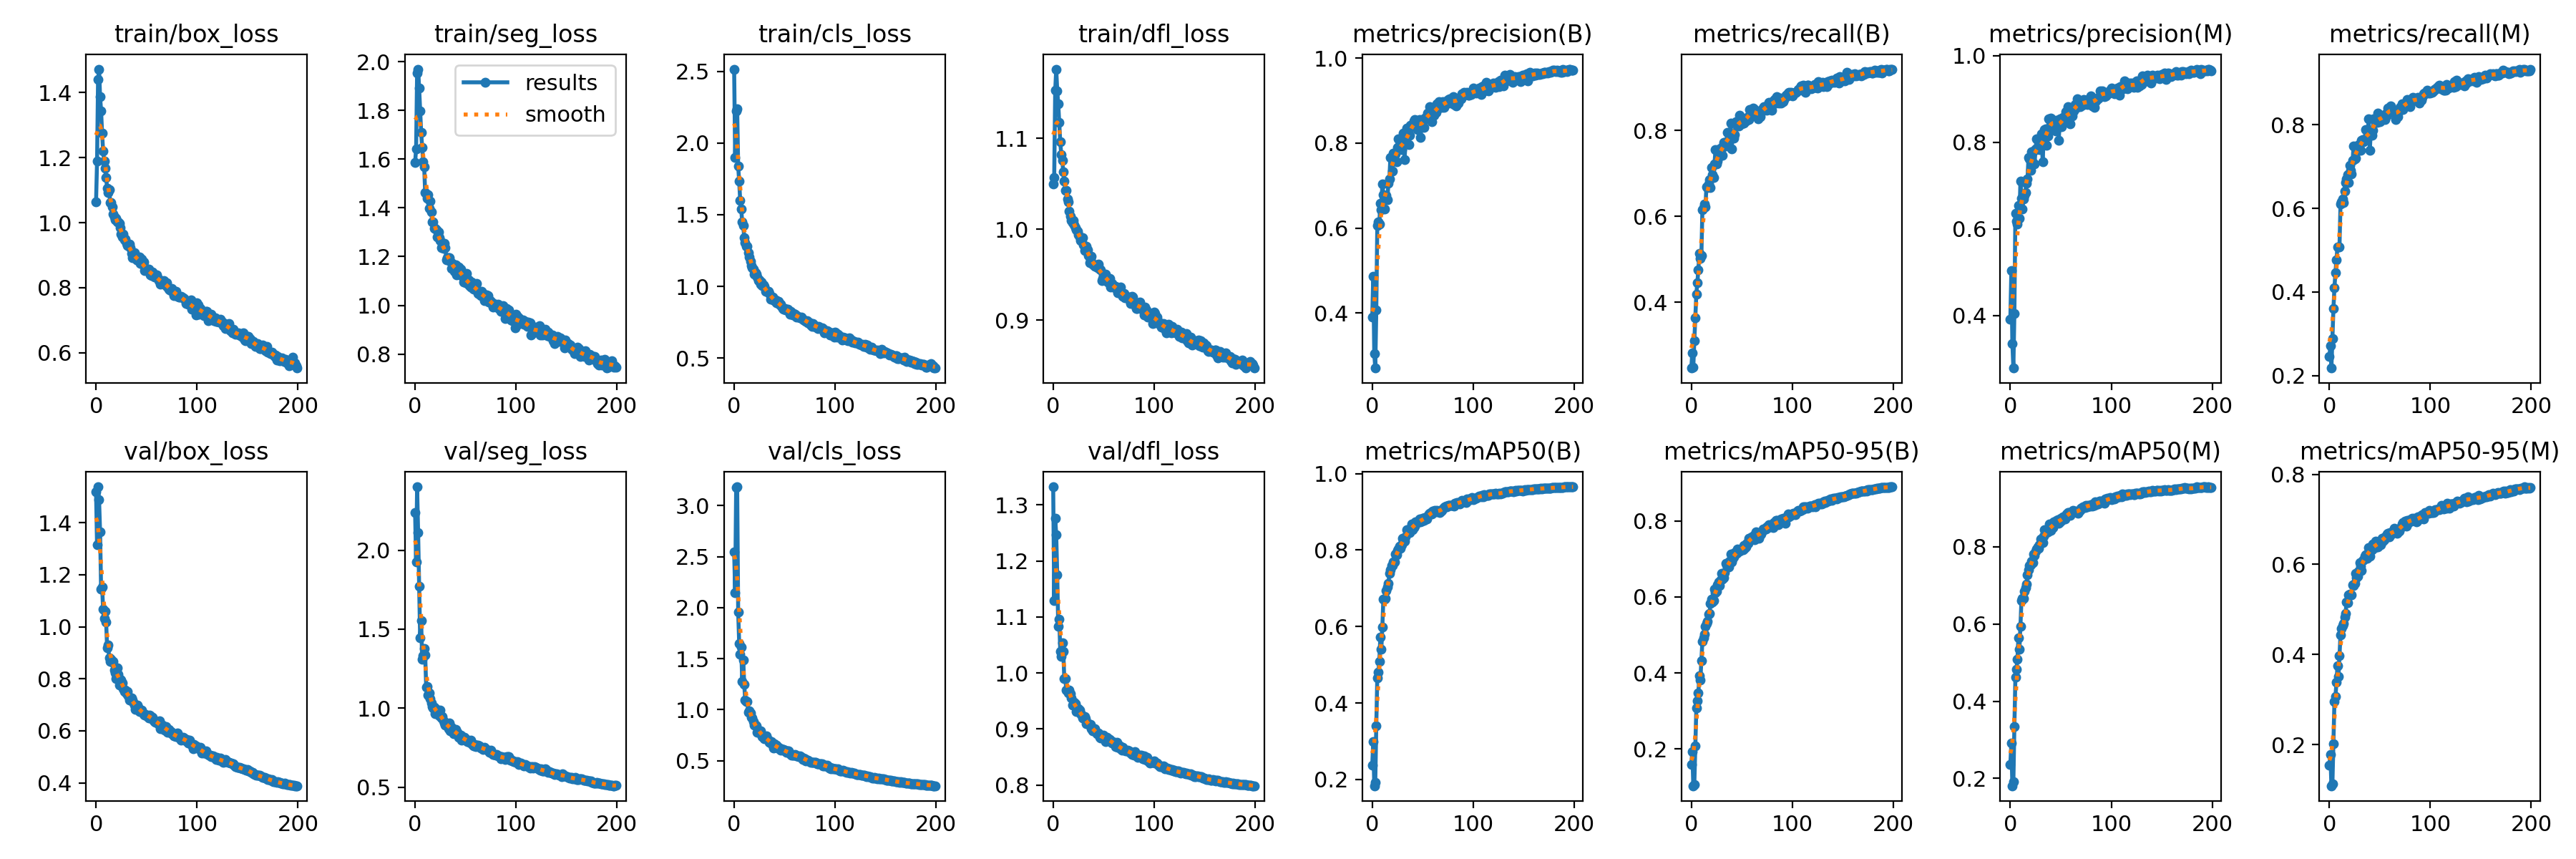

Data behind this chart, as committed beside it:
epoch, train/box_loss, train/seg_loss, train/cls_loss, train/dfl_loss, metrics/precision(B), metrics/recall(B), metrics/mAP50(B), metrics/mAP50-95(B), metrics/precision(M), metrics/recall(M), metrics/mAP50(M), metrics/mAP50-95(M), val/box_loss, val/seg_loss, val/cls_loss, val/dfl_loss, lr/pg0, lr/pg1, lr/pg2
0, 1.064, 1.587, 2.515, 1.05, 0.3905, 0.2469, 0.2376, 0.1598, 0.3908, 0.246, 0.2364, 0.1546, 1.518, 2.24, 2.543, 1.332, 0.07681, 0.009936, 0.009936
1, 1.189, 1.641, 1.899, 1.057, 0.4862, 0.2825, 0.2988, 0.1926, 0.5032, 0.2712, 0.2908, 0.1776, 1.314, 1.926, 2.145, 1.13, 0.05338, 0.01984, 0.01984
2, 1.439, 1.954, 2.225, 1.153, 0.3043, 0.2496, 0.1835, 0.1029, 0.336, 0.218, 0.1808, 0.1087, 1.538, 2.401, 3.18, 1.276, 0.02985, 0.02964, 0.02964
3, 1.472, 1.97, 2.239, 1.176, 0.2706, 0.3102, 0.1921, 0.1069, 0.2788, 0.2879, 0.1907, 0.1133, 1.488, 2.111, 3.184, 1.246, 0.02955, 0.02955, 0.02955
4, 1.387, 1.892, 1.836, 1.153, 0.4066, 0.3636, 0.3399, 0.2084, 0.405, 0.3603, 0.3335, 0.2026, 1.365, 1.77, 1.957, 1.175, 0.02955, 0.02955, 0.02955
5, 1.344, 1.798, 1.732, 1.138, 0.6056, 0.4193, 0.4661, 0.307, 0.6353, 0.4101, 0.4614, 0.2957, 1.146, 1.447, 1.651, 1.084, 0.02941, 0.02941, 0.02941
6, 1.274, 1.71, 1.599, 1.118, 0.6151, 0.4455, 0.4801, 0.326, 0.6175, 0.4467, 0.4819, 0.3063, 1.154, 1.552, 1.54, 1.097, 0.02926, 0.02926, 0.02926
7, 1.22, 1.647, 1.538, 1.096, 0.6098, 0.4762, 0.5083, 0.3468, 0.6106, 0.477, 0.508, 0.3379, 1.069, 1.308, 1.615, 1.039, 0.02911, 0.02911, 0.02911
8, 1.189, 1.59, 1.448, 1.082, 0.6582, 0.514, 0.5721, 0.3925, 0.6548, 0.5081, 0.5649, 0.3746, 1.033, 1.332, 1.274, 1.03, 0.02896, 0.02896, 0.02896
9, 1.167, 1.569, 1.422, 1.076, 0.6431, 0.5017, 0.5408, 0.3813, 0.6249, 0.5084, 0.5348, 0.3513, 1.06, 1.379, 1.487, 1.054, 0.02881, 0.02881, 0.02881
10, 1.139, 1.462, 1.34, 1.063, 0.7043, 0.5086, 0.5984, 0.4329, 0.7101, 0.5073, 0.5947, 0.3978, 1.017, 1.334, 1.246, 1.038, 0.02866, 0.02866, 0.02866
11, 1.105, 1.458, 1.305, 1.053, 0.6784, 0.6161, 0.6707, 0.4837, 0.6704, 0.6098, 0.6609, 0.4429, 0.9184, 1.134, 1.091, 0.9902, 0.02851, 0.02851, 0.02851
12, 1.092, 1.44, 1.279, 1.043, 0.6457, 0.6198, 0.6713, 0.4917, 0.6459, 0.6148, 0.6668, 0.4577, 0.9296, 1.135, 1.082, 0.99, 0.02837, 0.02837, 0.02837
13, 1.101, 1.454, 1.278, 1.043, 0.6728, 0.6283, 0.6739, 0.502, 0.6697, 0.6226, 0.6666, 0.4641, 0.8802, 1.085, 1.083, 0.9692, 0.02822, 0.02822, 0.02822
14, 1.061, 1.399, 1.233, 1.034, 0.6773, 0.6219, 0.694, 0.5228, 0.6771, 0.614, 0.6849, 0.4695, 0.8673, 1.098, 0.9778, 0.9676, 0.02807, 0.02807, 0.02807
15, 1.062, 1.427, 1.205, 1.03, 0.6667, 0.6693, 0.7035, 0.5303, 0.6836, 0.641, 0.6944, 0.4834, 0.875, 1.062, 0.9903, 0.9641, 0.02792, 0.02792, 0.02792
16, 1.048, 1.383, 1.175, 1.02, 0.7063, 0.6665, 0.7118, 0.5363, 0.7057, 0.6624, 0.7041, 0.4906, 0.8643, 1.033, 0.9692, 0.9694, 0.02777, 0.02777, 0.02777
17, 1.027, 1.342, 1.144, 1.015, 0.7161, 0.675, 0.7387, 0.5537, 0.7153, 0.6697, 0.728, 0.5167, 0.8656, 1.009, 0.9264, 0.9633, 0.02762, 0.02762, 0.02762
18, 1.017, 1.341, 1.13, 1.01, 0.767, 0.6852, 0.7481, 0.5557, 0.7645, 0.6804, 0.74, 0.5152, 0.8337, 1.001, 0.9176, 0.9556, 0.02747, 0.02747, 0.02747
19, 1.009, 1.315, 1.121, 1.007, 0.7667, 0.6678, 0.7587, 0.5821, 0.7613, 0.6627, 0.7507, 0.5318, 0.8236, 1.005, 0.8865, 0.9428, 0.02733, 0.02733, 0.02733
20, 1.013, 1.316, 1.087, 1.01, 0.735, 0.714, 0.7601, 0.5933, 0.7357, 0.7036, 0.7526, 0.5333, 0.7995, 0.967, 0.8493, 0.9421, 0.02718, 0.02718, 0.02718
21, 1.003, 1.309, 1.095, 1.005, 0.7759, 0.6963, 0.769, 0.5862, 0.7776, 0.6914, 0.7635, 0.5327, 0.8433, 0.9921, 0.8455, 0.9475, 0.02703, 0.02703, 0.02703
22, 1.002, 1.281, 1.086, 1.002, 0.7595, 0.6899, 0.769, 0.5906, 0.7534, 0.6823, 0.7583, 0.5324, 0.816, 0.9739, 0.8438, 0.9458, 0.02688, 0.02688, 0.02688
23, 0.9988, 1.302, 1.064, 0.9994, 0.774, 0.7224, 0.7891, 0.6196, 0.7791, 0.7143, 0.7803, 0.5546, 0.776, 0.9688, 0.7763, 0.9306, 0.02673, 0.02673, 0.02673
24, 0.9836, 1.279, 1.04, 0.998, 0.7562, 0.7555, 0.7885, 0.6112, 0.7505, 0.75, 0.7768, 0.5525, 0.7974, 0.9531, 0.7931, 0.9363, 0.02659, 0.02659, 0.02659
25, 0.9653, 1.266, 1.044, 0.9942, 0.7894, 0.7227, 0.7984, 0.6146, 0.784, 0.7186, 0.7892, 0.5585, 0.7941, 0.9866, 0.7908, 0.9363, 0.02644, 0.02644, 0.02644
26, 0.9556, 1.238, 1.014, 0.9914, 0.8101, 0.7286, 0.8034, 0.6316, 0.807, 0.7198, 0.7951, 0.5806, 0.7831, 0.937, 0.7944, 0.9342, 0.02629, 0.02629, 0.02629
27, 0.9654, 1.243, 1.028, 0.9876, 0.795, 0.7396, 0.8093, 0.6386, 0.7885, 0.735, 0.8003, 0.5705, 0.7633, 0.9465, 0.7601, 0.9279, 0.02614, 0.02614, 0.02614
28, 0.9465, 1.233, 1.007, 0.9881, 0.7872, 0.7571, 0.8035, 0.6307, 0.7853, 0.7515, 0.7963, 0.5741, 0.7505, 0.9191, 0.7356, 0.9259, 0.02599, 0.02599, 0.02599
29, 0.9486, 1.255, 1.008, 0.9911, 0.7855, 0.7547, 0.8145, 0.6447, 0.7836, 0.7481, 0.8052, 0.5844, 0.7565, 0.9044, 0.7291, 0.9195, 0.02584, 0.02584, 0.02584
30, 0.9369, 1.238, 1.002, 0.983, 0.7968, 0.7608, 0.8304, 0.6611, 0.7907, 0.7537, 0.8196, 0.6047, 0.744, 0.8907, 0.7167, 0.9194, 0.02569, 0.02569, 0.02569
31, 0.9303, 1.188, 0.9644, 0.9767, 0.8239, 0.7425, 0.8249, 0.6475, 0.819, 0.7392, 0.8177, 0.5966, 0.7523, 0.8934, 0.7303, 0.9219, 0.02555, 0.02555, 0.02555
32, 0.9299, 1.196, 0.9691, 0.9809, 0.7609, 0.7723, 0.8234, 0.6507, 0.7557, 0.7622, 0.8108, 0.5862, 0.7352, 0.9002, 0.7445, 0.9178, 0.0254, 0.0254, 0.0254
33, 0.9351, 1.194, 0.9632, 0.9816, 0.8025, 0.772, 0.8345, 0.6639, 0.8028, 0.7643, 0.827, 0.6084, 0.7187, 0.8711, 0.7086, 0.9097, 0.02525, 0.02525, 0.02525
34, 0.9237, 1.194, 0.9633, 0.9778, 0.8351, 0.764, 0.8533, 0.6878, 0.8293, 0.7588, 0.844, 0.6104, 0.7237, 0.9053, 0.7031, 0.9088, 0.0251, 0.0251, 0.0251
35, 0.906, 1.182, 0.9487, 0.9709, 0.8316, 0.7708, 0.8506, 0.684, 0.8312, 0.7634, 0.8424, 0.6189, 0.7262, 0.8579, 0.6785, 0.9093, 0.02495, 0.02495, 0.02495
36, 0.892, 1.153, 0.9121, 0.9633, 0.7968, 0.7959, 0.8453, 0.6798, 0.7931, 0.7888, 0.837, 0.6215, 0.7193, 0.8767, 0.6758, 0.907, 0.0248, 0.0248, 0.0248
37, 0.898, 1.173, 0.9189, 0.9673, 0.818, 0.7739, 0.8462, 0.6793, 0.8141, 0.7705, 0.8385, 0.6139, 0.7103, 0.8598, 0.6895, 0.9082, 0.02465, 0.02465, 0.02465
38, 0.908, 1.164, 0.9259, 0.9704, 0.8427, 0.7854, 0.8577, 0.6936, 0.8534, 0.7722, 0.8483, 0.6224, 0.6985, 0.8391, 0.6531, 0.9005, 0.0245, 0.0245, 0.0245
39, 0.8937, 1.141, 0.9059, 0.9617, 0.84, 0.8178, 0.8686, 0.7122, 0.8331, 0.8146, 0.86, 0.6372, 0.6823, 0.8515, 0.6275, 0.8969, 0.02436, 0.02436, 0.02436
40, 0.8849, 1.165, 0.8996, 0.9611, 0.8395, 0.7573, 0.8534, 0.6928, 0.8549, 0.7381, 0.8419, 0.6184, 0.6973, 0.8638, 0.6651, 0.8992, 0.02421, 0.02421, 0.02421
41, 0.8852, 1.124, 0.9042, 0.9593, 0.8516, 0.7919, 0.859, 0.6997, 0.8517, 0.7805, 0.8504, 0.6366, 0.6989, 0.8479, 0.646, 0.9, 0.02406, 0.02406, 0.02406
42, 0.8844, 1.134, 0.8829, 0.9611, 0.8554, 0.782, 0.8627, 0.7051, 0.8503, 0.7744, 0.8504, 0.6321, 0.69, 0.8462, 0.6545, 0.8956, 0.02391, 0.02391, 0.02391
43, 0.8955, 1.158, 0.897, 0.9585, 0.8547, 0.791, 0.8734, 0.7175, 0.8508, 0.7866, 0.8644, 0.6452, 0.6732, 0.8161, 0.625, 0.8915, 0.02376, 0.02376, 0.02376
44, 0.874, 1.15, 0.8934, 0.9578, 0.8488, 0.8202, 0.8709, 0.7165, 0.8452, 0.8145, 0.8611, 0.6387, 0.679, 0.8234, 0.6331, 0.8909, 0.02362, 0.02362, 0.02362
45, 0.8871, 1.149, 0.8734, 0.9613, 0.8323, 0.8193, 0.872, 0.7148, 0.8266, 0.8137, 0.8604, 0.6378, 0.6791, 0.8293, 0.6191, 0.8934, 0.02347, 0.02347, 0.02347
46, 0.8718, 1.138, 0.8766, 0.9563, 0.8524, 0.8167, 0.876, 0.7253, 0.8511, 0.8109, 0.8679, 0.651, 0.6717, 0.7984, 0.6005, 0.8855, 0.02332, 0.02332, 0.02332
47, 0.8797, 1.119, 0.8605, 0.9553, 0.8563, 0.8111, 0.8813, 0.7243, 0.8501, 0.8056, 0.8703, 0.6445, 0.6626, 0.8097, 0.6199, 0.8839, 0.02317, 0.02317, 0.02317
48, 0.8518, 1.096, 0.8466, 0.9439, 0.8132, 0.8362, 0.8735, 0.7199, 0.8052, 0.8272, 0.8611, 0.639, 0.6609, 0.804, 0.6033, 0.8857, 0.02302, 0.02302, 0.02302
49, 0.856, 1.103, 0.8385, 0.9463, 0.8521, 0.815, 0.8749, 0.724, 0.8541, 0.8066, 0.8639, 0.6467, 0.6635, 0.8132, 0.6106, 0.8848, 0.02287, 0.02287, 0.02287
50, 0.8569, 1.094, 0.8459, 0.9495, 0.8526, 0.8158, 0.8834, 0.7257, 0.8543, 0.8073, 0.8739, 0.6518, 0.6615, 0.8003, 0.6011, 0.8883, 0.02272, 0.02272, 0.02272
51, 0.8577, 1.132, 0.8375, 0.95, 0.8366, 0.8264, 0.8767, 0.7251, 0.8357, 0.8211, 0.8689, 0.6437, 0.6563, 0.8005, 0.5958, 0.8841, 0.02258, 0.02258, 0.02258
52, 0.858, 1.091, 0.8373, 0.9505, 0.8586, 0.8168, 0.8852, 0.735, 0.8566, 0.8121, 0.8772, 0.6578, 0.6502, 0.7895, 0.5821, 0.8781, 0.02243, 0.02243, 0.02243
53, 0.8495, 1.104, 0.8382, 0.9455, 0.8565, 0.826, 0.8809, 0.7275, 0.8526, 0.8217, 0.8721, 0.6519, 0.6618, 0.793, 0.5959, 0.8845, 0.02228, 0.02228, 0.02228
54, 0.8394, 1.082, 0.8327, 0.9418, 0.8582, 0.8217, 0.8815, 0.7314, 0.8532, 0.8157, 0.8716, 0.6553, 0.6575, 0.7849, 0.5937, 0.8827, 0.02213, 0.02213, 0.02213
55, 0.8367, 1.075, 0.8046, 0.9416, 0.871, 0.8252, 0.8879, 0.741, 0.87, 0.8118, 0.8772, 0.6616, 0.6474, 0.7979, 0.57, 0.8827, 0.02198, 0.02198, 0.02198
56, 0.8491, 1.094, 0.8264, 0.9462, 0.8667, 0.8326, 0.8938, 0.7409, 0.8637, 0.8269, 0.8843, 0.6611, 0.6514, 0.7728, 0.5717, 0.8816, 0.02183, 0.02183, 0.02183
57, 0.8382, 1.068, 0.8106, 0.9361, 0.8853, 0.8258, 0.8964, 0.7536, 0.8815, 0.822, 0.8882, 0.6678, 0.6394, 0.7665, 0.5548, 0.8774, 0.02168, 0.02168, 0.02168
58, 0.8328, 1.066, 0.8001, 0.9407, 0.871, 0.848, 0.8979, 0.7537, 0.8669, 0.8402, 0.8892, 0.6698, 0.6364, 0.7621, 0.5568, 0.8745, 0.02154, 0.02154, 0.02154
59, 0.8355, 1.076, 0.8088, 0.9372, 0.8507, 0.8435, 0.8949, 0.7528, 0.8422, 0.8339, 0.8818, 0.6613, 0.6327, 0.7714, 0.5514, 0.8773, 0.02139, 0.02139, 0.02139
... 140 more rows
